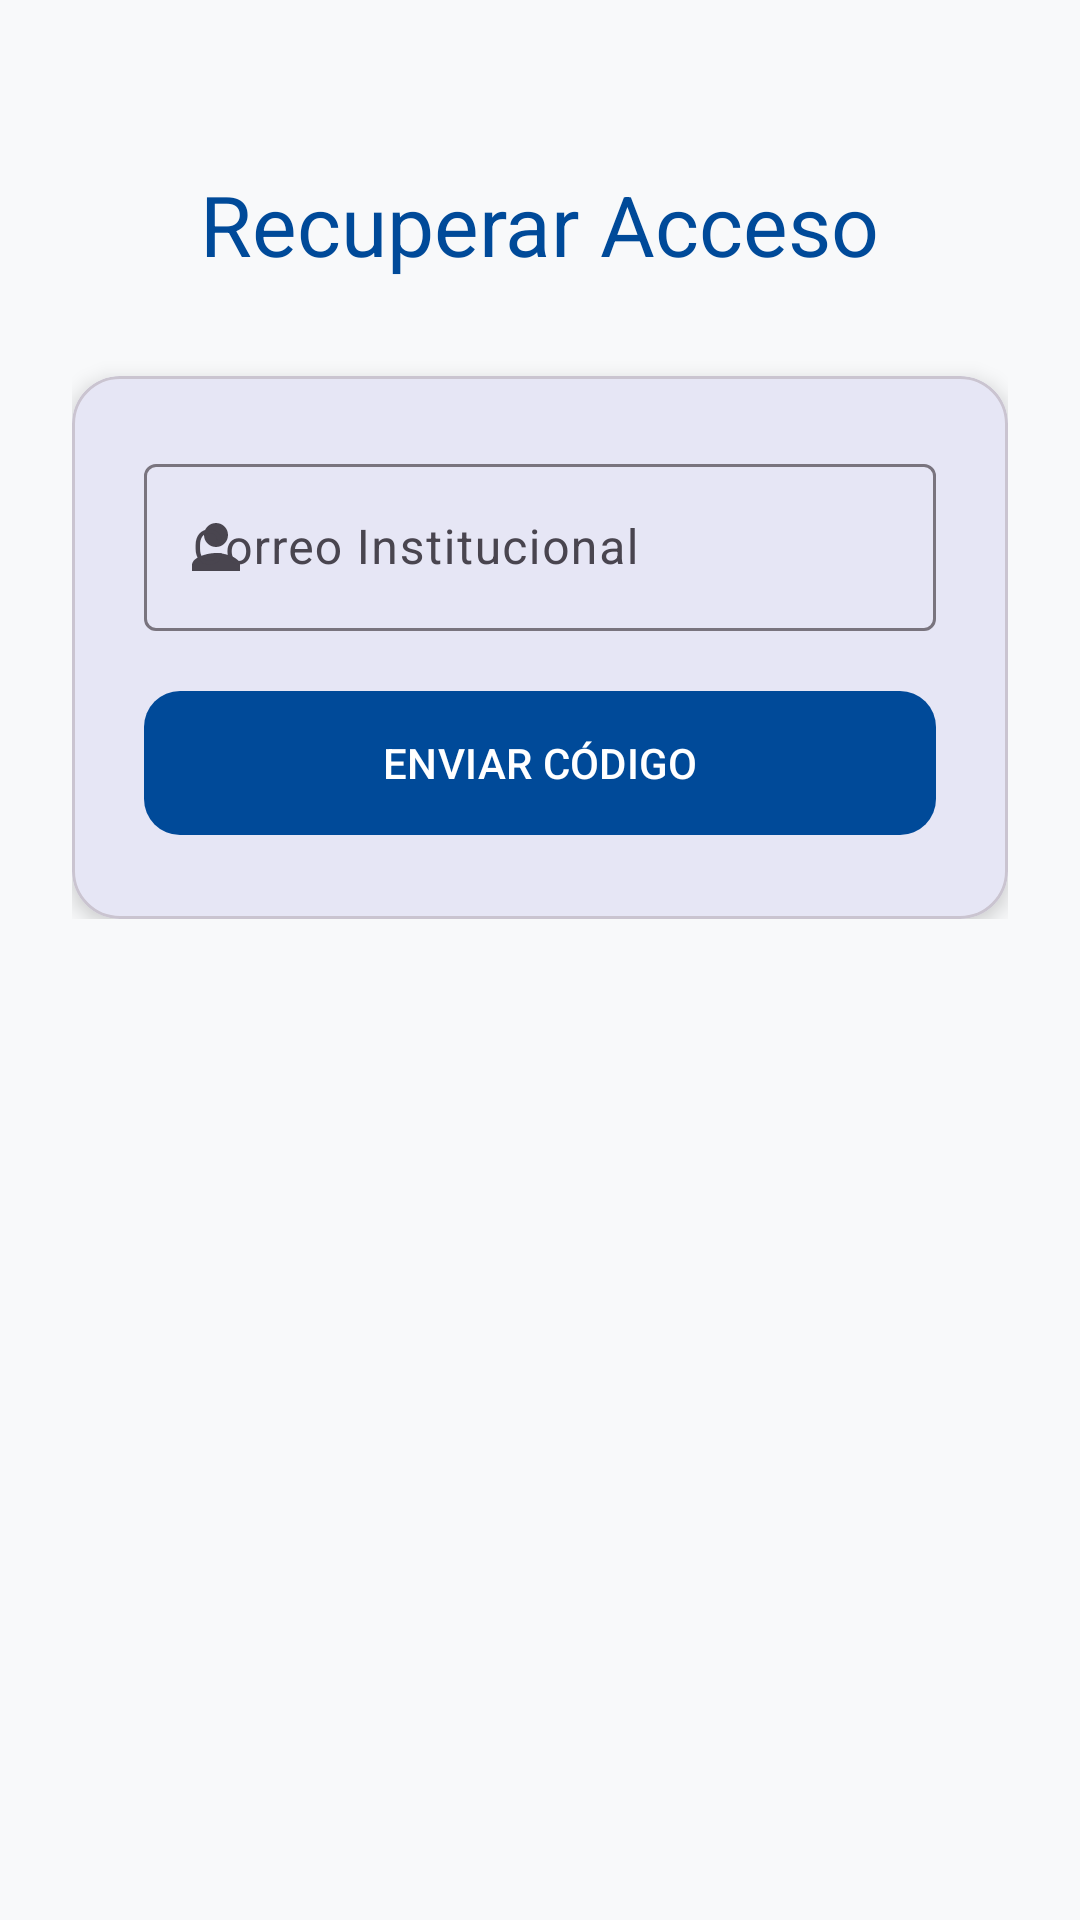

Write the Android layout XML for this screen, with the resource values it uses.
<!-- AndroidManifest.xml: application theme Theme.Deviceappend -->
<!-- res/layout/fragment_forgot_password.xml -->
<?xml version="1.0" encoding="utf-8"?>

<ScrollView xmlns:android="http://schemas.android.com/apk/res/android"
    xmlns:app="http://schemas.android.com/apk/res-auto"
    android:layout_width="match_parent"
    android:layout_height="match_parent"
    android:background="@color/background">

    <LinearLayout
        android:layout_width="match_parent"
        android:layout_height="wrap_content"
        android:orientation="vertical"
        android:padding="24dp"
        android:gravity="center_horizontal">

        <TextView
            android:layout_width="wrap_content"
            android:layout_height="wrap_content"
            android:text="Recuperar Acceso"
            android:textAppearance="?attr/textAppearanceHeadlineMedium"
            android:textColor="@color/primary"
            android:layout_marginTop="32dp"
            android:layout_marginBottom="32dp" />

        <com.google.android.material.card.MaterialCardView
            android:layout_width="match_parent"
            android:layout_height="wrap_content"
            app:cardCornerRadius="16dp"
            app:cardElevation="4dp">

            <LinearLayout
                android:layout_width="match_parent"
                android:layout_height="wrap_content"
                android:orientation="vertical"
                android:padding="24dp">

                <com.google.android.material.textfield.TextInputLayout
                    style="@style/Widget.Material3.TextInputLayout.OutlinedBox"
                    android:layout_width="match_parent"
                    android:layout_height="wrap_content"
                    android:hint="Correo Institucional"
                    app:startIconDrawable="@drawable/ic_user">
                    <com.google.android.material.textfield.TextInputEditText
                        android:id="@+id/etRecoveryEmail"
                        android:layout_width="match_parent"
                        android:layout_height="wrap_content"
                        android:inputType="textEmailAddress" />
                </com.google.android.material.textfield.TextInputLayout>

                <com.google.android.material.button.MaterialButton
                    android:id="@+id/btnSendEmail"
                    android:layout_width="match_parent"
                    android:layout_height="56dp"
                    android:layout_marginTop="16dp"
                    android:text="ENVIAR CÓDIGO"
                    app:cornerRadius="12dp" />
            </LinearLayout>
        </com.google.android.material.card.MaterialCardView>

        <com.google.android.material.card.MaterialCardView
            android:id="@+id/cardValidation"
            android:layout_width="match_parent"
            android:layout_height="wrap_content"
            android:layout_marginTop="24dp"
            android:visibility="gone"
            app:cardCornerRadius="16dp"
            app:cardElevation="6dp">

            <LinearLayout
                android:layout_width="match_parent"
                android:layout_height="wrap_content"
                android:orientation="vertical"
                android:padding="24dp">

                <com.google.android.material.textfield.TextInputLayout
                    style="@style/Widget.Material3.TextInputLayout.OutlinedBox"
                    android:layout_width="match_parent"
                    android:layout_height="wrap_content"
                    android:hint="Código de 5 dígitos">
                    <com.google.android.material.textfield.TextInputEditText
                        android:id="@+id/etVerificationCode"
                        android:layout_width="match_parent"
                        android:layout_height="wrap_content"
                        android:inputType="number"
                        android:maxLength="5"
                        android:letterSpacing="0.2"
                        android:textSize="20sp" />
                </com.google.android.material.textfield.TextInputLayout>

                <com.google.android.material.button.MaterialButton
                    android:id="@+id/btnVerifyCode"
                    android:layout_width="match_parent"
                    android:layout_height="56dp"
                    android:layout_marginTop="16dp"
                    app:cornerRadius="12dp"
                    android:text="VALIDAR Y CONTINUAR" />

                <com.google.android.material.button.MaterialButton
                    android:id="@+id/btnResendEmail"
                    style="@style/Widget.Material3.Button.TextButton"
                    android:layout_width="match_parent"
                    android:layout_height="wrap_content"
                    android:text="Reenviar código" />
            </LinearLayout>
        </com.google.android.material.card.MaterialCardView>
    </LinearLayout>
</ScrollView>
<!-- resources referenced by this layout -->
<resources>
  <color name="background">#F8F9FA</color>
  <color name="primary">#004A99</color>
  <!-- drawable ic_user (drawable) -->
  <vector xmlns:android="http://schemas.android.com/apk/res/android"
      android:width="24dp"
      android:height="24dp"
      android:viewportWidth="24"
      android:viewportHeight="24">
      <path
          android:fillColor="#808080"
          android:pathData="M12,12c2.21,0 4,-1.79 4,-4s-1.79,-4 -4,-4 -4,1.79 -4,4 1.79,4 4,4zM12,14c-2.67,0 -8,1.34 -8,4v2h16v-2c0,-2.66 -5.33,-4 -8,-4z"/>
  </vector>
  <style name="Theme.Deviceappend" parent="Theme.Material3.DayNight.NoActionBar">
          <item name="colorPrimary">@color/primary</item>
          <item name="colorPrimaryVariant">@color/primary_variant</item>
          <item name="colorSecondary">@color/secondary</item>
          <item name="android:windowBackground">@color/background</item>
          <item name="android:statusBarColor">@color/primary_variant</item>
      </style>
  <color name="primary_variant">#003366</color>
  <color name="secondary">#FFC107</color>
</resources>
